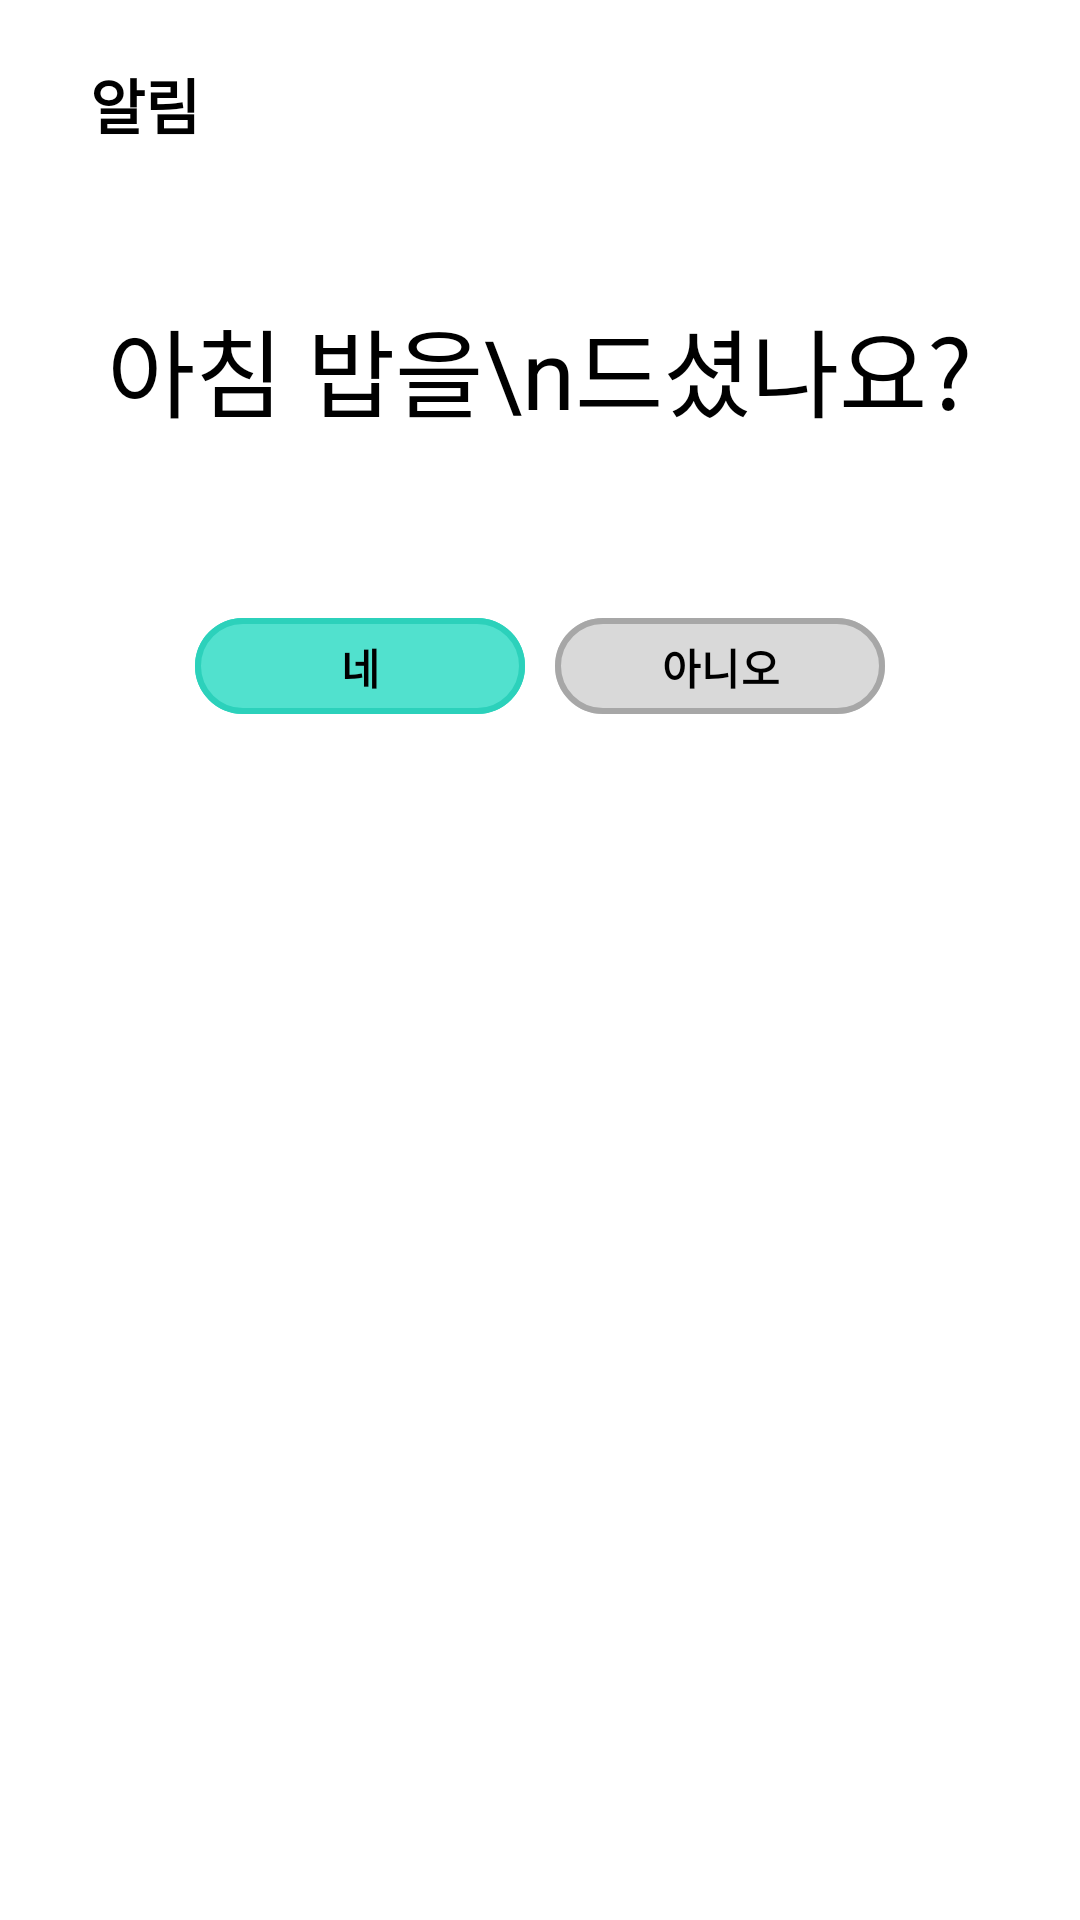

Reconstruct the res/layout file that produces this screen, plus the resources it refers to.
<!-- AndroidManifest.xml: application theme Theme.AlwaysYoung2024_FE -->
<!-- res/layout/dialog_meal_check.xml -->
<?xml version="1.0" encoding="utf-8"?>
<LinearLayout xmlns:android="http://schemas.android.com/apk/res/android"
    android:layout_width="match_parent"
    android:layout_height="match_parent"
    xmlns:app="http://schemas.android.com/apk/res-auto"
    android:orientation="vertical"
    android:layout_gravity="center"
    android:background="@drawable/home_dialog_corners">

    <TextView
        android:id="@+id/dialog_meal_title"
        android:layout_width="wrap_content"
        android:layout_height="wrap_content"
        android:paddingLeft="20dp"
        android:paddingTop="20dp"
        android:text="알림"
        android:textSize="20sp"
        android:textStyle="bold"
        android:textColor="@color/black"
        android:layout_marginStart="10dp"/>

    <TextView
        android:id="@+id/dialog_meal_message"
        android:layout_width="wrap_content"
        android:layout_height="wrap_content"
        android:layout_marginTop="50dp"
        android:text="아침 밥을\n드셨나요?"
        android:textSize="32sp"
        android:layout_gravity="center_horizontal"
        android:textColor="@color/black"/>

    <RelativeLayout
        android:layout_width="wrap_content"
        android:layout_height="wrap_content"
        android:layout_gravity="center"
        android:layout_marginTop="40dp"
        android:layout_marginBottom="40dp">

        <com.google.android.material.button.MaterialButton
            android:id="@+id/yes_button"
            android:layout_width="110dp"
            android:layout_height="40dp"
            android:layout_marginTop="16dp"
            android:layout_marginEnd="10dp"
            android:text="네"
            android:textStyle="bold"
            android:backgroundTint="@color/main_color"
            android:textColor="@android:color/black"
            app:cornerRadius="16dp"
            app:strokeColor="@color/main_stroke_color"
            app:strokeWidth="2dp"/>

        <com.google.android.material.button.MaterialButton
            android:id="@+id/no_button"
            android:layout_width="110dp"
            android:layout_height="40dp"
            android:layout_toRightOf="@+id/yes_button"
            android:layout_marginTop="16dp"
            android:text="아니오"
            android:textStyle="bold"
            android:backgroundTint="@color/main_gray_color"
            android:textColor="@android:color/black"
            app:cornerRadius="16dp"
            app:strokeColor="@color/gray_stroke_color"
            app:strokeWidth="2dp"/>
    </RelativeLayout>
</LinearLayout>
<!-- resources referenced by this layout -->
<resources>
  <color name="black">#FF000000</color>
  <color name="gray_stroke_color">#A7A7A7</color>
  <color name="main_color">#51E1CE</color>
  <color name="main_gray_color">#D9D9D9</color>
  <color name="main_stroke_color">#2CD1BB</color>
  <!-- drawable home_dialog_corners (drawable) -->
  <?xml version="1.0" encoding="utf-8"?>
  <shape xmlns:android="http://schemas.android.com/apk/res/android" android:shape="rectangle">
      <solid android:color="#FFFFFF" />
      <corners
          android:radius="24dp" />
  </shape>
  <style name="Theme.AlwaysYoung2024_FE" parent="Base.Theme.AlwaysYoung2024_FE" />
  <style name="Base.Theme.AlwaysYoung2024_FE" parent="Theme.Material3.DayNight.NoActionBar">
          
          
          <item name="android:windowBackground">@color/background_color</item> 
          
          <item name="itemRippleColor">@color/ripple_color</item>
      </style>
  <color name="background_color">#FFFFFF</color>
  <color name="ripple_color">#FFCCCCCC</color>
</resources>
